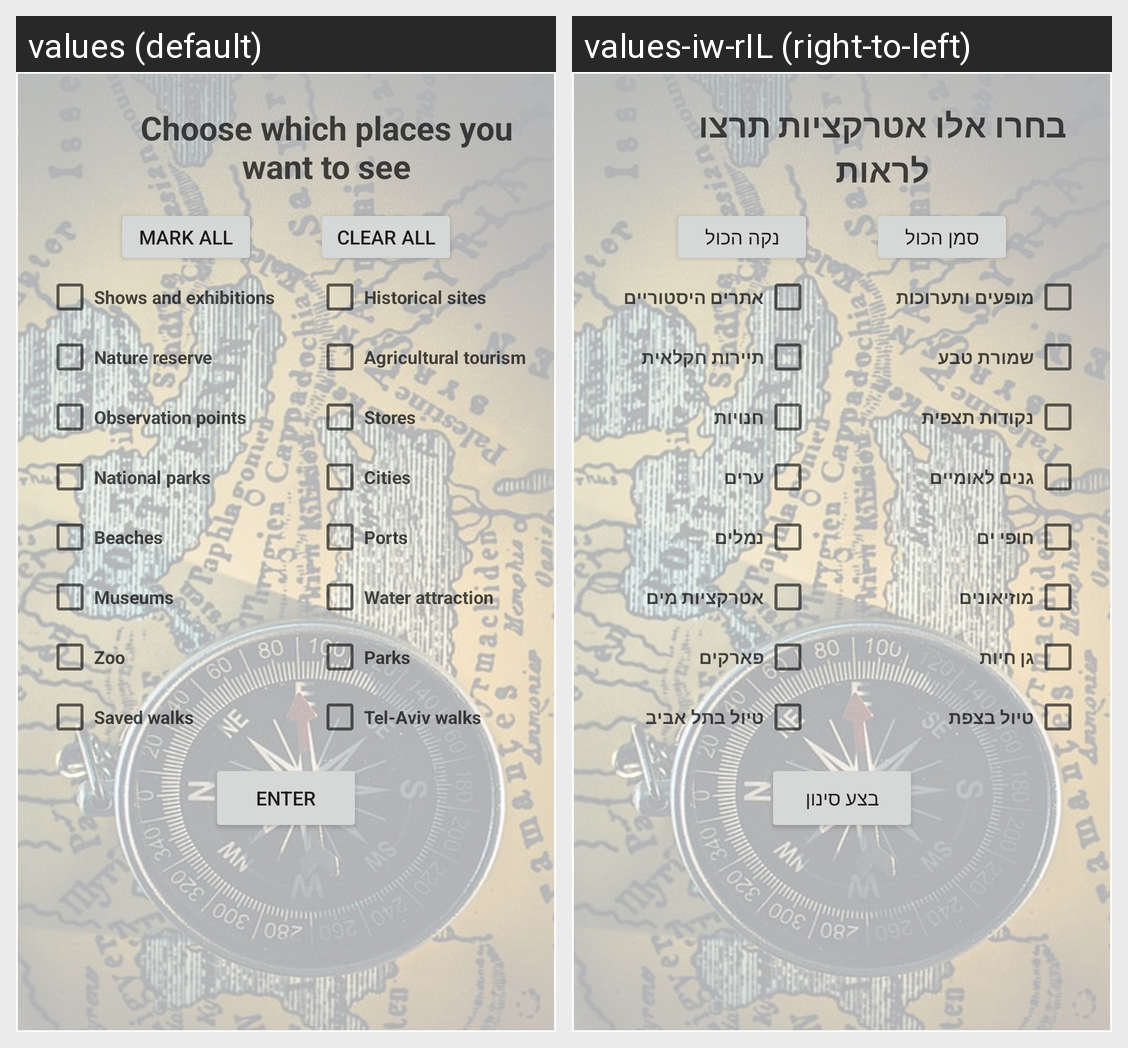

Locale-by-locale string values for the Android screen shown in this grid:
Android screen res/layout/fragment_filtter_attraction.xml rendered under 2 locales, left to right: values (default), values-iw-rIL (right-to-left). Device: Nexus 5 (rendered at 1080×1920; each locale shown at half size, 540×960, under a caption strip naming it); theme Theme.Tripy.
Strings drawn on this screen, with the default value and each locale's value (text and hints the layout hard-codes, and strings that could not be matched under every locale, appear in the picture but are not listed):

choose
  values: Choose which places you want to see
  values-iw-rIL: בחרו אלו אטרקציות תרצו לראות

all
  values: Mark all
  values-iw-rIL: סמן הכול

clear
  values: Clear all
  values-iw-rIL: נקה הכול

shows
  values: Shows and exhibitions
  values-iw-rIL: מופעים ותערוכות

historical_sites
  values: Historical sites
  values-iw-rIL: אתרים היסטוריים

nature
  values: Nature reserve
  values-iw-rIL: שמורת טבע

agri
  values: Agricultural tourism
  values-iw-rIL: תיירות חקלאית

observ
  values: Observation points
  values-iw-rIL: נקודות תצפית

stores
  values: Stores
  values-iw-rIL: חנויות

national
  values: National parks
  values-iw-rIL: גנים לאומיים

cities
  values: Cities
  values-iw-rIL: ערים

beaches
  values: Beaches
  values-iw-rIL: חופי ים

ports
  values: Ports
  values-iw-rIL: נמלים

meu
  values: Museums
  values-iw-rIL: מוזיאונים

water
  values: Water attraction
  values-iw-rIL: אטרקציות מים

zoo
  values: Zoo
  values-iw-rIL: גן חיות

parks
  values: Parks
  values-iw-rIL: פארקים

safed
  values: Saved walks
  values-iw-rIL: טיול בצפת

telaviv
  values: Tel-Aviv walks
  values-iw-rIL: טיול בתל אביב

enterfilter
  values: Enter
  values-iw-rIL: בצע סינון
